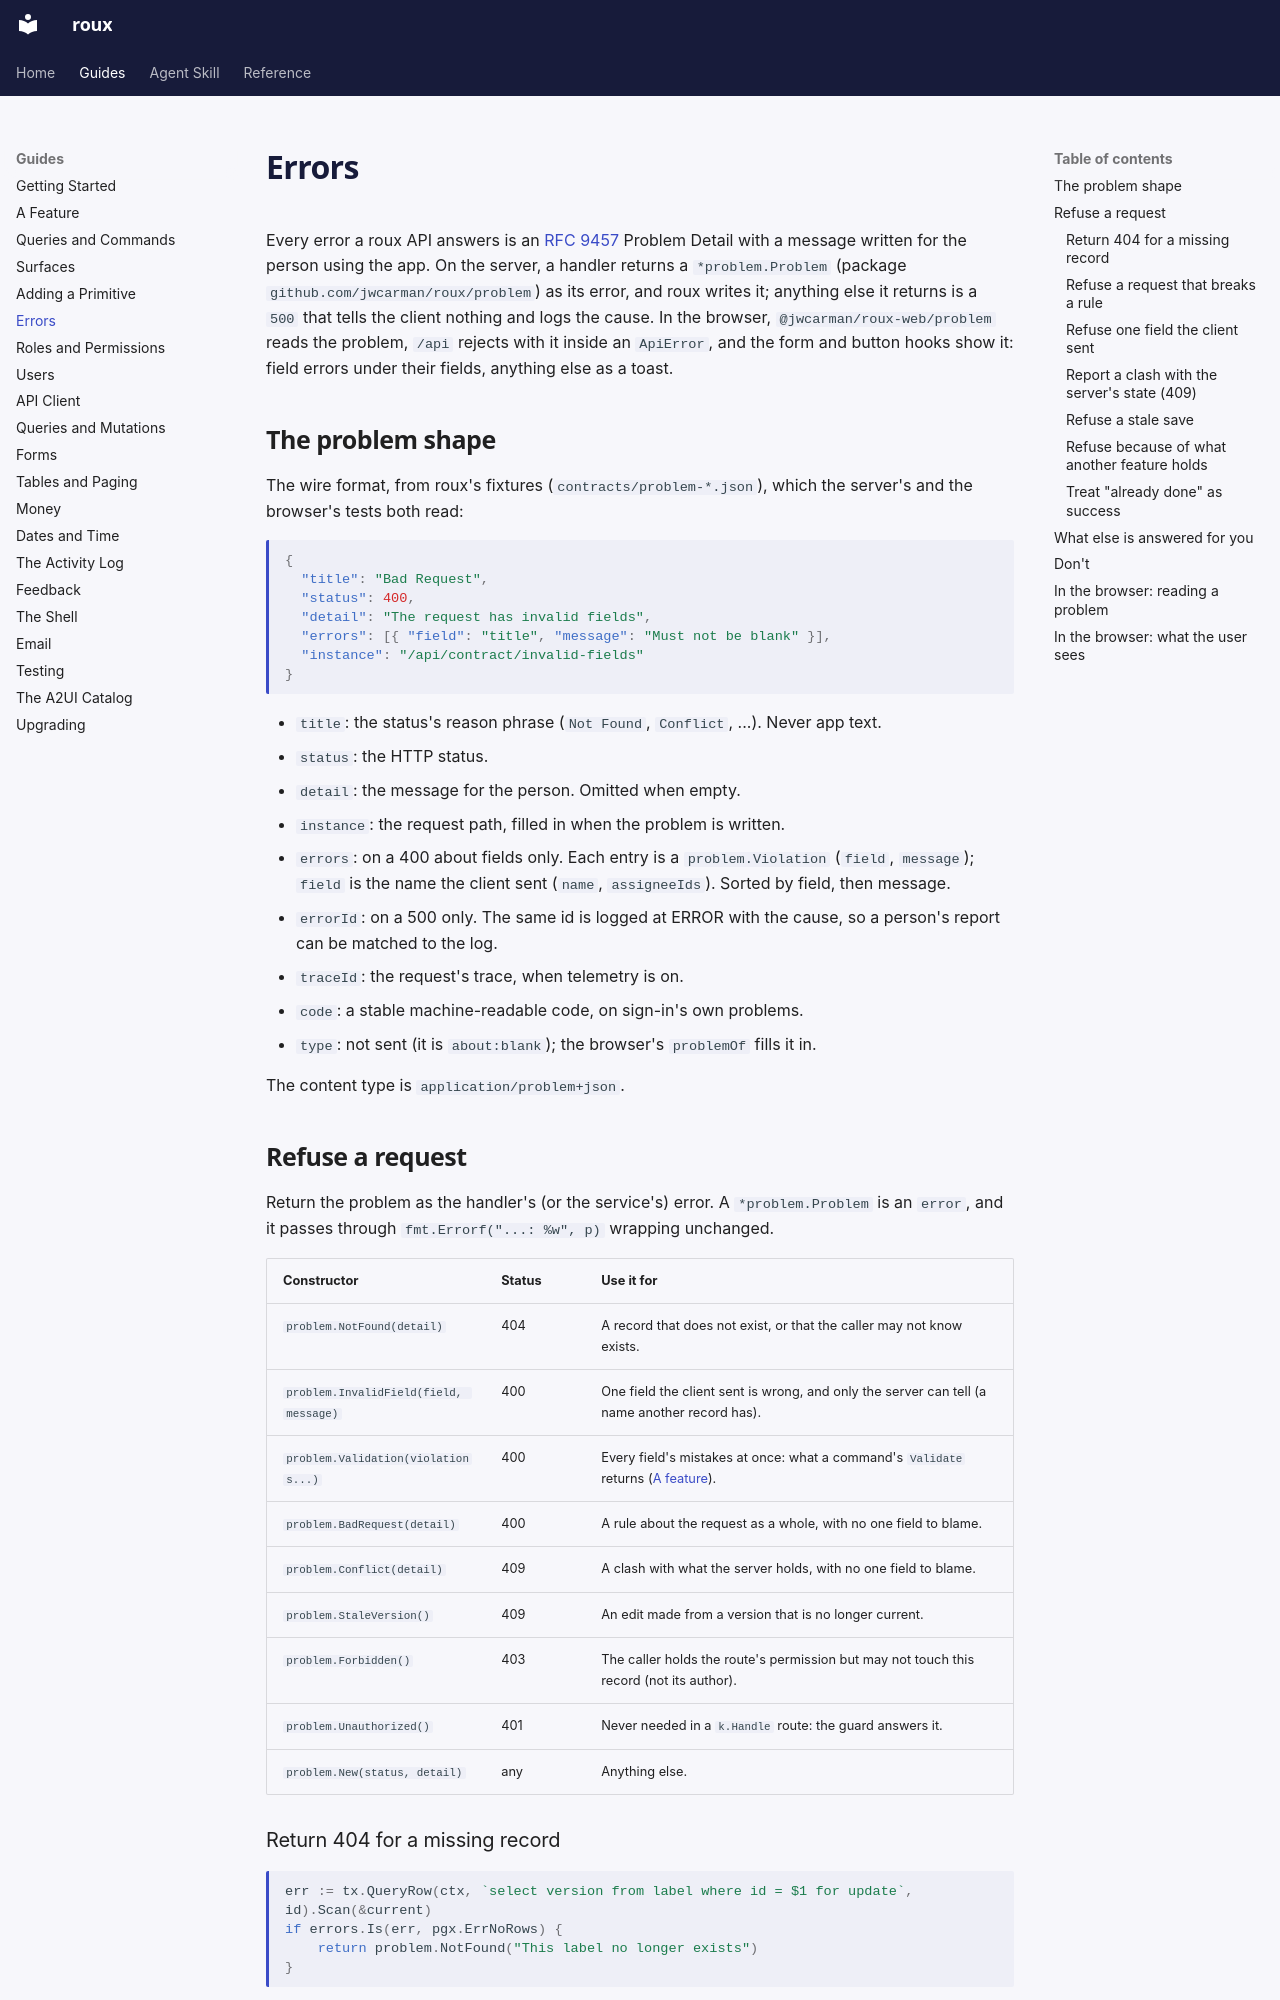

repository: jwcarman/roux · page: guides/errors/index.html · generator: mkdocs

# Errors

Every error a roux API answers is an [RFC 9457](https://www.rfc-editor.org/rfc/rfc9457) Problem
Detail with a message written for the person using the app. On the server, a handler returns a
`*problem.Problem` (package `github.com/jwcarman/roux/problem`) as its error, and roux writes it;
anything else it returns is a `500` that tells the client nothing and logs the cause. In the
browser, `@jwcarman/roux-web/problem` reads the problem, `/api` rejects with it inside an
`ApiError`, and the form and button hooks show it: field errors under their fields, anything else
as a toast.

## The problem shape

The wire format, from roux's fixtures (`contracts/problem-*.json`), which the server's and the
browser's tests both read:

```json
{
  "title": "Bad Request",
  "status": 400,
  "detail": "The request has invalid fields",
  "errors": [{ "field": "title", "message": "Must not be blank" }],
  "instance": "/api/contract/invalid-fields"
}
```

- `title`: the status's reason phrase (`Not Found`, `Conflict`, ...). Never app text.
- `status`: the HTTP status.
- `detail`: the message for the person. Omitted when empty.
- `instance`: the request path, filled in when the problem is written.
- `errors`: on a 400 about fields only. Each entry is a `problem.Violation` (`field`, `message`);
  `field` is the name the client sent (`name`, `assigneeIds`). Sorted by field, then message.
- `errorId`: on a 500 only. The same id is logged at ERROR with the cause, so a person's report can
  be matched to the log.
- `traceId`: the request's trace, when telemetry is on.
- `code`: a stable machine-readable code, on sign-in's own problems.
- `type`: not sent (it is `about:blank`); the browser's `problemOf` fills it in.

The content type is `application/problem+json`.

## Refuse a request

Return the problem as the handler's (or the service's) error. A `*problem.Problem` is an `error`,
and it passes through `fmt.Errorf("...: %w", p)` wrapping unchanged.

| Constructor | Status | Use it for |
| --- | --- | --- |
| `problem.NotFound(detail)` | 404 | A record that does not exist, or that the caller may not know exists. |
| `problem.InvalidField(field, message)` | 400 | One field the client sent is wrong, and only the server can tell (a name another record has). |
| `problem.Validation(violations...)` | 400 | Every field's mistakes at once: what a command's `Validate` returns ([A feature](features.md#the-queries-and-commands)). |
| `problem.BadRequest(detail)` | 400 | A rule about the request as a whole, with no one field to blame. |
| `problem.Conflict(detail)` | 409 | A clash with what the server holds, with no one field to blame. |
| `problem.StaleVersion()` | 409 | An edit made from a version that is no longer current. |
| `problem.Forbidden()` | 403 | The caller holds the route's permission but may not touch this record (not its author). |
| `problem.Unauthorized()` | 401 | Never needed in a `k.Handle` route: the guard answers it. |
| `problem.New(status, detail)` | any | Anything else. |
